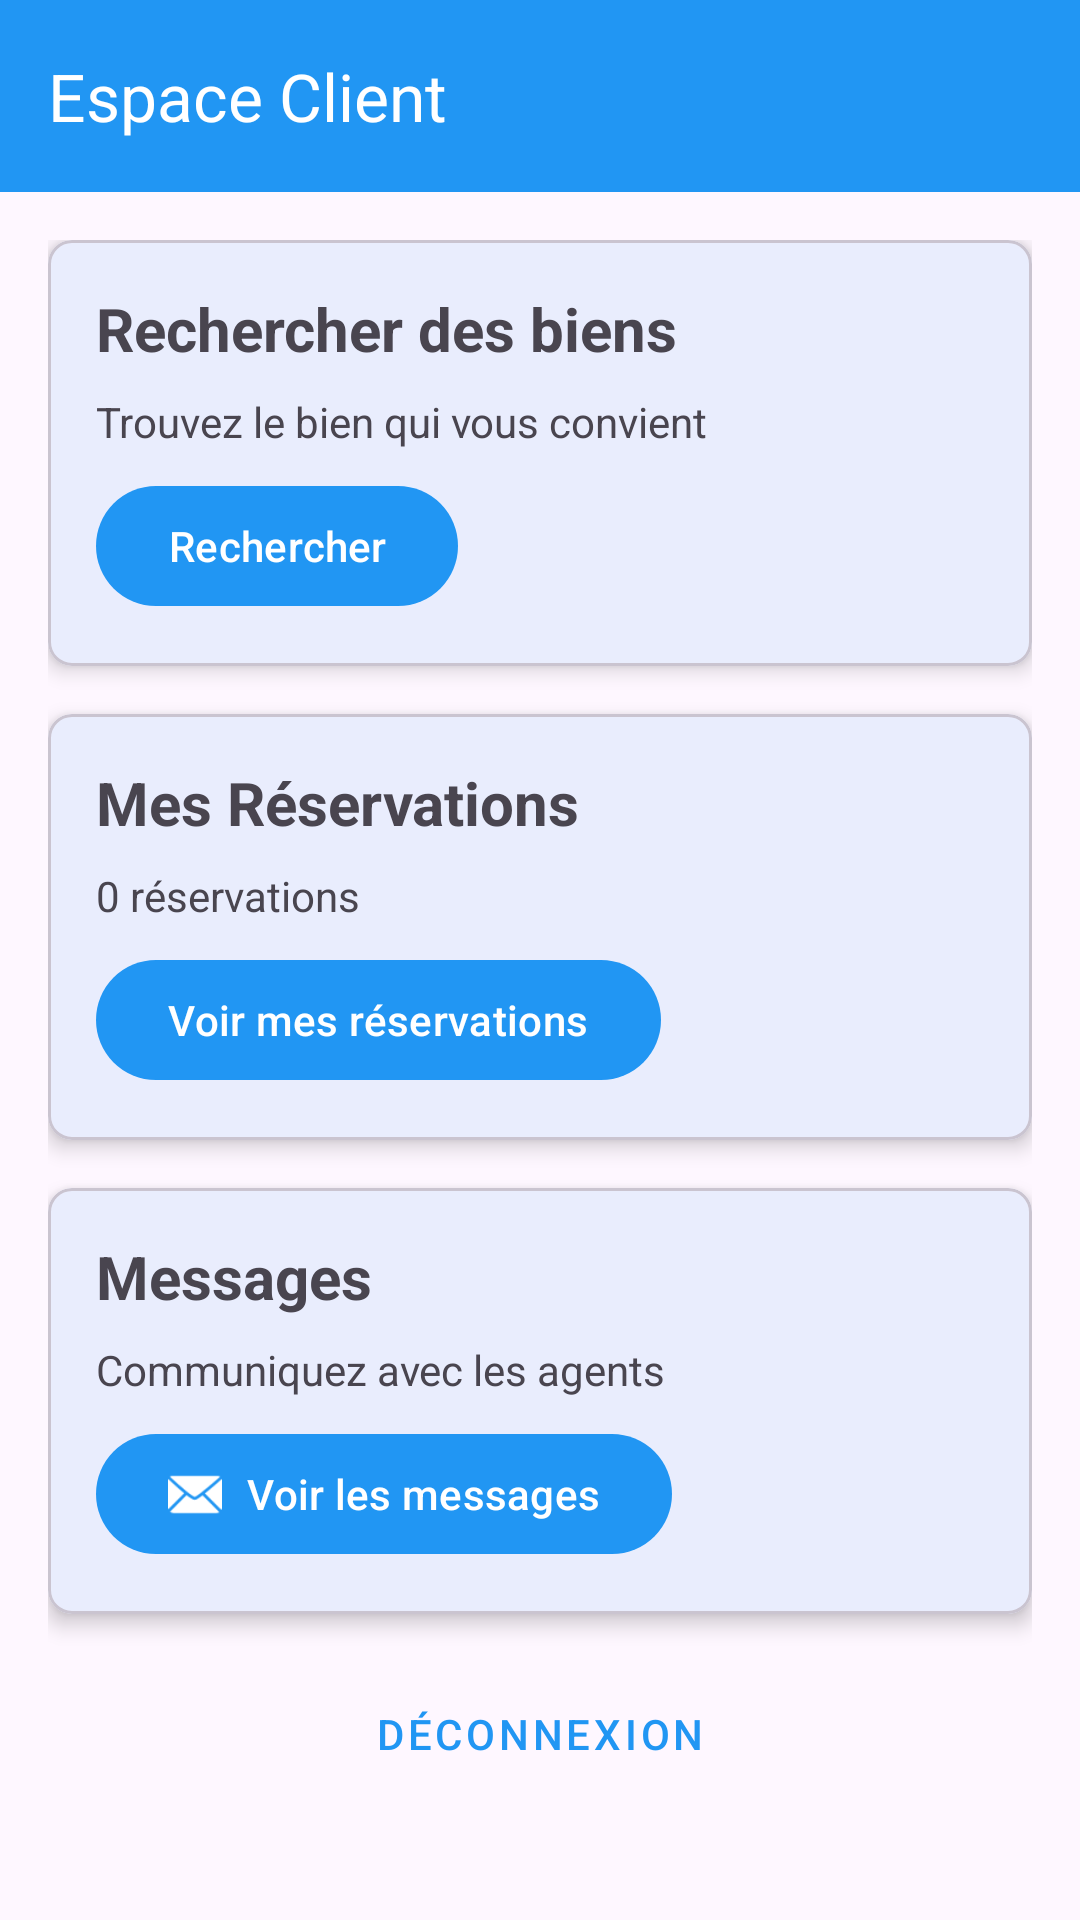

Here is an Android app screen rendered from its layout file. Give the layout XML and the strings, colors and styles it references.
<!-- AndroidManifest.xml: application theme Theme.Reservation -->
<!-- res/layout/activity_client_dashboard.xml -->
<?xml version="1.0" encoding="utf-8"?>
<androidx.coordinatorlayout.widget.CoordinatorLayout
    xmlns:android="http://schemas.android.com/apk/res/android"
    xmlns:app="http://schemas.android.com/apk/res-auto"
    android:layout_width="match_parent"
    android:layout_height="match_parent">

    <com.google.android.material.appbar.AppBarLayout
        android:layout_width="match_parent"
        android:layout_height="wrap_content">

        <androidx.appcompat.widget.Toolbar
            android:id="@+id/toolbar"
            android:layout_width="match_parent"
            android:layout_height="?attr/actionBarSize"
            android:background="?attr/colorPrimary"
            android:theme="@style/ThemeOverlay.AppCompat.Dark.ActionBar"
            app:title="Espace Client" />

    </com.google.android.material.appbar.AppBarLayout>

    <androidx.core.widget.NestedScrollView
        android:layout_width="match_parent"
        android:layout_height="match_parent"
        app:layout_behavior="@string/appbar_scrolling_view_behavior">

        <LinearLayout
            android:layout_width="match_parent"
            android:layout_height="wrap_content"
            android:orientation="vertical"
            android:padding="16dp">

            
            <com.google.android.material.card.MaterialCardView
                android:id="@+id/searchCard"
                android:layout_width="match_parent"
                android:layout_height="wrap_content"
                android:layout_marginBottom="16dp"
                app:cardCornerRadius="8dp"
                app:cardElevation="4dp">

                <LinearLayout
                    android:layout_width="match_parent"
                    android:layout_height="wrap_content"
                    android:orientation="vertical"
                    android:padding="16dp">

                    <TextView
                        android:layout_width="wrap_content"
                        android:layout_height="wrap_content"
                        android:text="Rechercher des biens"
                        android:textSize="20sp"
                        android:textStyle="bold" />

                    <TextView
                        android:layout_width="wrap_content"
                        android:layout_height="wrap_content"
                        android:layout_marginTop="8dp"
                        android:text="Trouvez le bien qui vous convient" />

                    <com.google.android.material.button.MaterialButton
                        android:id="@+id/searchPropertiesButton"
                        android:layout_width="wrap_content"
                        android:layout_height="wrap_content"
                        android:layout_marginTop="8dp"
                        android:text="Rechercher" />

                </LinearLayout>

            </com.google.android.material.card.MaterialCardView>

            
            <com.google.android.material.card.MaterialCardView
                android:id="@+id/reservationsCard"
                android:layout_width="match_parent"
                android:layout_height="wrap_content"
                android:layout_marginBottom="16dp"
                app:cardCornerRadius="8dp"
                app:cardElevation="4dp">

                <LinearLayout
                    android:layout_width="match_parent"
                    android:layout_height="wrap_content"
                    android:orientation="vertical"
                    android:padding="16dp">

                    <TextView
                        android:layout_width="wrap_content"
                        android:layout_height="wrap_content"
                        android:text="Mes Réservations"
                        android:textSize="20sp"
                        android:textStyle="bold" />

                    <TextView
                        android:id="@+id/reservationsCountText"
                        android:layout_width="wrap_content"
                        android:layout_height="wrap_content"
                        android:layout_marginTop="8dp"
                        android:text="0 réservations" />

                    <com.google.android.material.button.MaterialButton
                        android:id="@+id/viewReservationsButton"
                        android:layout_width="wrap_content"
                        android:layout_height="wrap_content"
                        android:layout_marginTop="8dp"
                        android:text="Voir mes réservations" />

                </LinearLayout>

            </com.google.android.material.card.MaterialCardView>

            
            <com.google.android.material.card.MaterialCardView
                android:id="@+id/messagesCard"
                android:layout_width="match_parent"
                android:layout_height="wrap_content"
                android:layout_marginBottom="16dp"
                app:cardCornerRadius="8dp"
                app:cardElevation="4dp">

                <LinearLayout
                    android:layout_width="match_parent"
                    android:layout_height="wrap_content"
                    android:orientation="vertical"
                    android:padding="16dp">

                    <TextView
                        android:layout_width="wrap_content"
                        android:layout_height="wrap_content"
                        android:text="Messages"
                        android:textSize="20sp"
                        android:textStyle="bold" />

                    <TextView
                        android:layout_width="wrap_content"
                        android:layout_height="wrap_content"
                        android:layout_marginTop="8dp"
                        android:text="Communiquez avec les agents" />

                    <com.google.android.material.button.MaterialButton
                        android:id="@+id/chatButton"
                        android:layout_width="wrap_content"
                        android:layout_height="wrap_content"
                        android:layout_marginTop="8dp"
                        android:text="Voir les messages"
                        app:icon="@android:drawable/ic_dialog_email" />

                </LinearLayout>

            </com.google.android.material.card.MaterialCardView>

            
            <com.google.android.material.button.MaterialButton
                android:id="@+id/logoutButton"
                android:layout_width="match_parent"
                android:layout_height="wrap_content"
                android:text="Déconnexion"
                style="@style/Widget.MaterialComponents.Button.TextButton" />

        </LinearLayout>

    </androidx.core.widget.NestedScrollView>

</androidx.coordinatorlayout.widget.CoordinatorLayout>
<!-- resources referenced by this layout -->
<resources>
  <style name="Theme.Reservation" parent="Base.Theme.Reservation" />
  <style name="Base.Theme.Reservation" parent="Theme.Material3.DayNight.NoActionBar">
          
          
          <item name="colorPrimary">@color/colorPrimary</item>
          <item name="colorPrimaryDark">@color/colorPrimaryDark</item>
          <item name="colorAccent">@color/colorAccent</item>
      </style>
  <color name="colorPrimary">#2196F3</color>
  <color name="colorPrimaryDark">#1976D2</color>
  <color name="colorAccent">#FF5722</color>
</resources>
